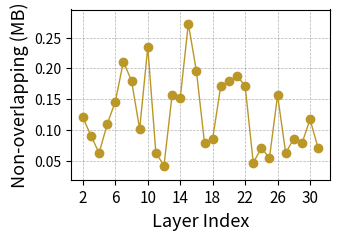

The script that saved this image:
import numpy as np
import matplotlib.pyplot as plt
import matplotlib.pylab as pylab
from matplotlib.ticker import MultipleLocator, FormatStrFormatter
import os

# 绘图参数全家桶
params = {
    'axes.labelsize': '13',
    'xtick.labelsize': '11',
    'ytick.labelsize': '10',
    'legend.fontsize': '10',
    'figure.figsize': '3.5, 2.5',
    'figure.dpi': '300',
    'figure.subplot.left': '0.15',
    'figure.subplot.right': '0.96',
    'figure.subplot.bottom': '0.14',
    'figure.subplot.top': '0.91',
    'pdf.fonttype': '42',
    'ps.fonttype': '42',
}
pylab.rcParams.update(params)

# 直接定义数据
x_values = list(range(2, 32))  # 表示Block ID
# y_values = np.array([1062, 1200, 1462, 860, 1730, 1924, 2403, 1793, 2488, 881, 800, 1429, 1374, 2665, 2594, 823, 925, 2025, 1959, 1839, 2011, 906, 1034, 976, 1226, 783, 1139, 950, 1650, 925]) * 2/ 1024 /32 /8

y_values = np.array([15.4, 11.6, 7.98, 14, 18.7, 27, 23, 13, 30, 8, 5.4, 20.1, 19.4,\
                     34.9, 25, 10, 11, 22, 23, 24, 22, 6, 9, 7, 20, 8, 11,10,15,9])*2/32/8


# 创建画布
fig, ax1 = plt.subplots(figsize=(3.5, 2.5), dpi=300)

# 颜色定义
color_2 = "#BB9727"

# 绘制折线
plt.plot(x_values, y_values, color=color_2, 
         marker='o', linestyle='-', linewidth=1, markersize=6)

# 设置x轴和y轴标签
plt.xlabel('Layer Index')
plt.ylabel('Non-overlapping (MB)')

# 设置x轴刻度每隔4显示一次
x_ticks = x_values[::4]  # 每隔4个取一个值
plt.xticks(x_ticks)

# 设置y轴范围
min_val = min(y_values)
max_val = max(y_values)
margin = (max_val - min_val) * 0.1
ax1.set_ylim(max(0, min_val - margin), max_val + margin)

# 添加图例
# plt.legend(loc="upper right")

# 添加网格
plt.grid(linestyle="--", linewidth=0.5, color='black', alpha=0.3)

# 确保figure目录存在
if not os.path.exists('figure'):
    os.makedirs('figure')

# 保存图像
plt.tight_layout()
plt.savefig("figure/Pre_layer_wise_comm_head0.pdf", format='pdf', bbox_inches='tight')

# 显示图像
plt.show()